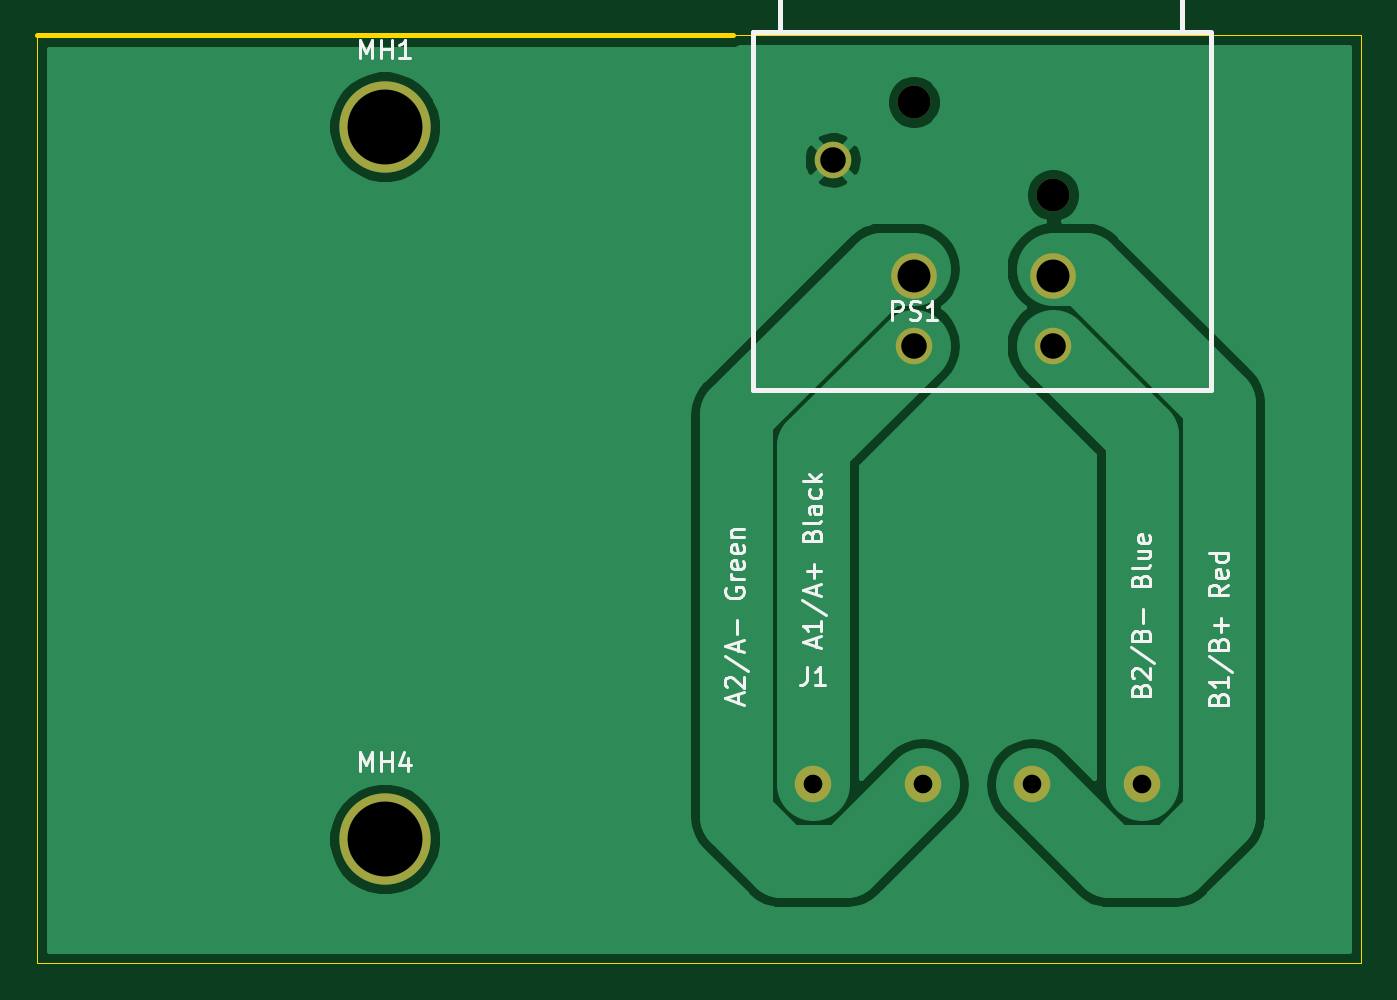
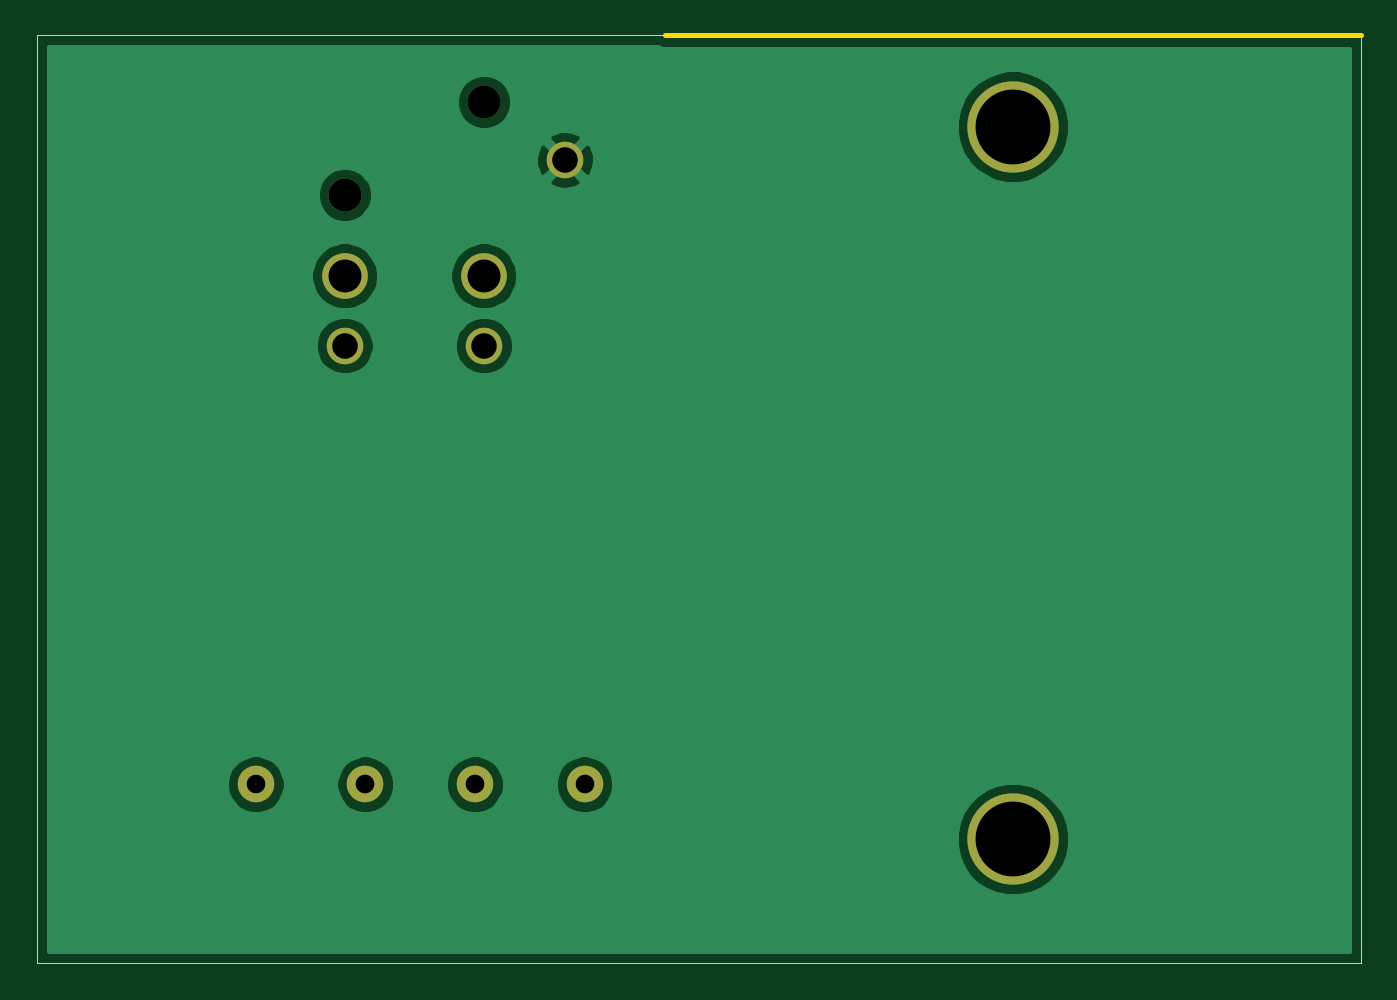
Circuit board: 11 layer files. Board 72.5 x 50.8 mm.
- bottom_copper: Stepper_to_XLR4-B_Cu.gbr (23919 bytes)
- bottom_mask: Stepper_to_XLR4-B_Mask.gbr (958 bytes)
- paste: Stepper_to_XLR4-B_Paste.gbr (468 bytes)
- bottom_silk: Stepper_to_XLR4-B_SilkS.gbr (469 bytes)
- outline: Stepper_to_XLR4-Edge_Cuts.gbr (767 bytes)
- top_copper: Stepper_to_XLR4-F_Cu.gbr (20262 bytes)
- top_mask: Stepper_to_XLR4-F_Mask.gbr (958 bytes)
- paste: Stepper_to_XLR4-F_Paste.gbr (468 bytes)
- top_silk: Stepper_to_XLR4-F_SilkS.gbr (11380 bytes)
- drill: Stepper_to_XLR4-NPTH.drl (357 bytes)
- drill: Stepper_to_XLR4-PTH.drl (450 bytes)

=== bottom_copper: Stepper_to_XLR4-B_Cu.gbr (23919 bytes, source omitted) ===
=== bottom_mask: Stepper_to_XLR4-B_Mask.gbr ===
%TF.GenerationSoftware,KiCad,Pcbnew,(5.1.10)-1*%
%TF.CreationDate,2022-11-15T17:45:27-07:00*%
%TF.ProjectId,Stepper_to_XLR4,53746570-7065-4725-9f74-6f5f584c5234,rev?*%
%TF.SameCoordinates,Original*%
%TF.FileFunction,Soldermask,Bot*%
%TF.FilePolarity,Negative*%
%FSLAX46Y46*%
G04 Gerber Fmt 4.6, Leading zero omitted, Abs format (unit mm)*
G04 Created by KiCad (PCBNEW (5.1.10)-1) date 2022-11-15 17:45:27*
%MOMM*%
%LPD*%
G01*
G04 APERTURE LIST*
%ADD10C,5.000000*%
%ADD11C,2.000000*%
%ADD12C,1.800000*%
%ADD13C,2.500000*%
G04 APERTURE END LIST*
D10*
%TO.C,MH4*%
X19050000Y-44000000D03*
%TD*%
%TO.C,MH1*%
X19050000Y-5000000D03*
%TD*%
D11*
%TO.C,J1*%
X60500000Y-41000000D03*
X54500000Y-41000000D03*
X48500000Y-41000000D03*
X42500000Y-41000000D03*
%TD*%
D12*
%TO.C,PS1*%
X55630000Y-8725000D03*
X48010000Y-3645000D03*
D11*
X43570000Y-6815000D03*
X55630000Y-16985000D03*
D13*
X55630000Y-13170000D03*
X48010000Y-13170000D03*
D11*
X48010000Y-16985000D03*
%TD*%
M02*

=== paste: Stepper_to_XLR4-B_Paste.gbr ===
%TF.GenerationSoftware,KiCad,Pcbnew,(5.1.10)-1*%
%TF.CreationDate,2022-11-15T17:45:26-07:00*%
%TF.ProjectId,Stepper_to_XLR4,53746570-7065-4725-9f74-6f5f584c5234,rev?*%
%TF.SameCoordinates,Original*%
%TF.FileFunction,Paste,Bot*%
%TF.FilePolarity,Positive*%
%FSLAX46Y46*%
G04 Gerber Fmt 4.6, Leading zero omitted, Abs format (unit mm)*
G04 Created by KiCad (PCBNEW (5.1.10)-1) date 2022-11-15 17:45:26*
%MOMM*%
%LPD*%
G01*
G04 APERTURE LIST*
G04 APERTURE END LIST*
M02*

=== bottom_silk: Stepper_to_XLR4-B_SilkS.gbr ===
%TF.GenerationSoftware,KiCad,Pcbnew,(5.1.10)-1*%
%TF.CreationDate,2022-11-15T17:45:26-07:00*%
%TF.ProjectId,Stepper_to_XLR4,53746570-7065-4725-9f74-6f5f584c5234,rev?*%
%TF.SameCoordinates,Original*%
%TF.FileFunction,Legend,Bot*%
%TF.FilePolarity,Positive*%
%FSLAX46Y46*%
G04 Gerber Fmt 4.6, Leading zero omitted, Abs format (unit mm)*
G04 Created by KiCad (PCBNEW (5.1.10)-1) date 2022-11-15 17:45:26*
%MOMM*%
%LPD*%
G01*
G04 APERTURE LIST*
G04 APERTURE END LIST*
M02*

=== outline: Stepper_to_XLR4-Edge_Cuts.gbr ===
%TF.GenerationSoftware,KiCad,Pcbnew,(5.1.10)-1*%
%TF.CreationDate,2022-11-15T17:45:27-07:00*%
%TF.ProjectId,Stepper_to_XLR4,53746570-7065-4725-9f74-6f5f584c5234,rev?*%
%TF.SameCoordinates,Original*%
%TF.FileFunction,Profile,NP*%
%FSLAX46Y46*%
G04 Gerber Fmt 4.6, Leading zero omitted, Abs format (unit mm)*
G04 Created by KiCad (PCBNEW (5.1.10)-1) date 2022-11-15 17:45:27*
%MOMM*%
%LPD*%
G01*
G04 APERTURE LIST*
%TA.AperFunction,Profile*%
%ADD10C,0.050000*%
%TD*%
%TA.AperFunction,Profile*%
%ADD11C,0.250000*%
%TD*%
G04 APERTURE END LIST*
D10*
X38100000Y0D02*
X72500000Y0D01*
X38100000Y-50800000D02*
X72500000Y-50800000D01*
X72500000Y-50800000D02*
X72500000Y0D01*
X0Y-50800000D02*
X38100000Y-50800000D01*
X0Y0D02*
X0Y-50800000D01*
D11*
X0Y0D02*
X38100000Y0D01*
M02*

=== top_copper: Stepper_to_XLR4-F_Cu.gbr (20262 bytes, source omitted) ===
=== top_mask: Stepper_to_XLR4-F_Mask.gbr ===
%TF.GenerationSoftware,KiCad,Pcbnew,(5.1.10)-1*%
%TF.CreationDate,2022-11-15T17:45:27-07:00*%
%TF.ProjectId,Stepper_to_XLR4,53746570-7065-4725-9f74-6f5f584c5234,rev?*%
%TF.SameCoordinates,Original*%
%TF.FileFunction,Soldermask,Top*%
%TF.FilePolarity,Negative*%
%FSLAX46Y46*%
G04 Gerber Fmt 4.6, Leading zero omitted, Abs format (unit mm)*
G04 Created by KiCad (PCBNEW (5.1.10)-1) date 2022-11-15 17:45:27*
%MOMM*%
%LPD*%
G01*
G04 APERTURE LIST*
%ADD10C,5.000000*%
%ADD11C,2.000000*%
%ADD12C,1.800000*%
%ADD13C,2.500000*%
G04 APERTURE END LIST*
D10*
%TO.C,MH4*%
X19050000Y-44000000D03*
%TD*%
%TO.C,MH1*%
X19050000Y-5000000D03*
%TD*%
D11*
%TO.C,J1*%
X60500000Y-41000000D03*
X54500000Y-41000000D03*
X48500000Y-41000000D03*
X42500000Y-41000000D03*
%TD*%
D12*
%TO.C,PS1*%
X55630000Y-8725000D03*
X48010000Y-3645000D03*
D11*
X43570000Y-6815000D03*
X55630000Y-16985000D03*
D13*
X55630000Y-13170000D03*
X48010000Y-13170000D03*
D11*
X48010000Y-16985000D03*
%TD*%
M02*

=== paste: Stepper_to_XLR4-F_Paste.gbr ===
%TF.GenerationSoftware,KiCad,Pcbnew,(5.1.10)-1*%
%TF.CreationDate,2022-11-15T17:45:26-07:00*%
%TF.ProjectId,Stepper_to_XLR4,53746570-7065-4725-9f74-6f5f584c5234,rev?*%
%TF.SameCoordinates,Original*%
%TF.FileFunction,Paste,Top*%
%TF.FilePolarity,Positive*%
%FSLAX46Y46*%
G04 Gerber Fmt 4.6, Leading zero omitted, Abs format (unit mm)*
G04 Created by KiCad (PCBNEW (5.1.10)-1) date 2022-11-15 17:45:26*
%MOMM*%
%LPD*%
G01*
G04 APERTURE LIST*
G04 APERTURE END LIST*
M02*

=== top_silk: Stepper_to_XLR4-F_SilkS.gbr (11380 bytes, source omitted) ===
=== drill: Stepper_to_XLR4-NPTH.drl ===
M48
; DRILL file {KiCad (5.1.10)-1} date 11/15/22 17:45:28
; FORMAT={-:-/ absolute / inch / decimal}
; #@! TF.CreationDate,2022-11-15T17:45:28-07:00
; #@! TF.GenerationSoftware,Kicad,Pcbnew,(5.1.10)-1
; #@! TF.FileFunction,NonPlated,1,2,NPTH
FMAT,2
INCH
T1C0.0709
T2C0.1614
%
G90
G05
T1
X1.8902Y-0.1435
X2.1902Y-0.3435
T2
X0.75Y-0.1969
X0.75Y-1.7323
T0
M30

=== drill: Stepper_to_XLR4-PTH.drl ===
M48
; DRILL file {KiCad (5.1.10)-1} date 11/15/22 17:45:28
; FORMAT={-:-/ absolute / inch / decimal}
; #@! TF.CreationDate,2022-11-15T17:45:28-07:00
; #@! TF.GenerationSoftware,Kicad,Pcbnew,(5.1.10)-1
; #@! TF.FileFunction,Plated,1,2,PTH
FMAT,2
INCH
T1C0.0402
T2C0.0551
T3C0.0709
%
G90
G05
T1
X1.6732Y-1.6142
X1.9094Y-1.6142
X2.1457Y-1.6142
X2.3819Y-1.6142
T2
X1.7154Y-0.2683
X1.8902Y-0.6687
X2.1902Y-0.6687
T3
X1.8902Y-0.5185
X2.1902Y-0.5185
T0
M30

